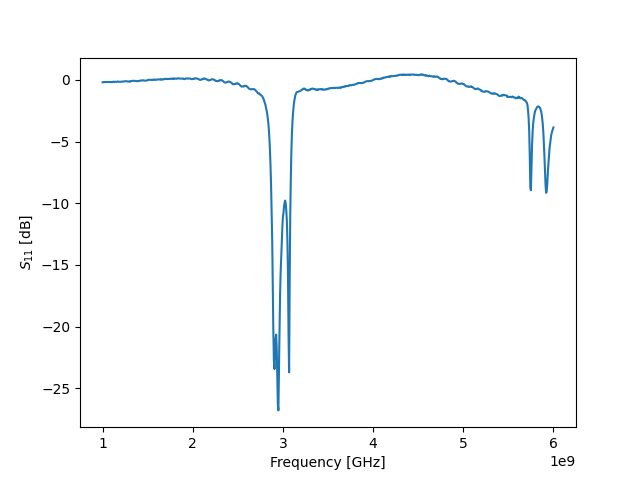

The table this chart was drawn from, first rows:
! FILETYPE CSV
! VERSION 1.0, 1
! TIMESTAMP Wednesday, 07 September 2022 00:57:52
! TIMEZONE (GMT+08:00) Kuala Lumpur, Singapore
! NAME Keysight Technologies
! MODEL N9917A
! SERIAL MY53105078
! FIRMWARE_VERSION A.08.16
! GPS_LATITUDE
! GPS_LONGITUDE
! GPS_TIMESTAMP 0001-01-01 00:00:00Z
! GPS_SECS_SINCE_LAST_READ 0
! CHECKSUM 0997265322
! CORRECTION1 ON U
! DATA Freq, S11
! FREQ UNIT Hz
! DATA UNIT dB
BEGIN
1000000000, -0.2035
1006250000, -0.2004
1012500000, -0.1846
1018750000, -0.1978
1025000000, -0.1796
1031250000, -0.1751
1037500000, -0.1927
1043750000, -0.1849
1050000000, -0.172
1056250000, -0.1902
1062500000, -0.1741
1068750000, -0.1825
1075000000, -0.1781
1081250000, -0.1915
1087500000, -0.1904
1093750000, -0.1771
1100000000, -0.1832
1106250000, -0.2005
1112500000, -0.1754
1118750000, -0.1536
1125000000, -0.1582
1131250000, -0.1931
1137500000, -0.1656
1143750000, -0.1619
1150000000, -0.1597
1156250000, -0.1677
1162500000, -0.1501
1168750000, -0.1509
1175000000, -0.1474
1181250000, -0.1595
1187500000, -0.1574
1193750000, -0.164
1200000000, -0.1605
1206250000, -0.1632
1212500000, -0.1569
1218750000, -0.1428
1225000000, -0.1435
1231250000, -0.1459
1237500000, -0.1337
1243750000, -0.1216
1250000000, -0.1167
1256250000, -0.1251
1262500000, -0.1151
... 759 more rows
